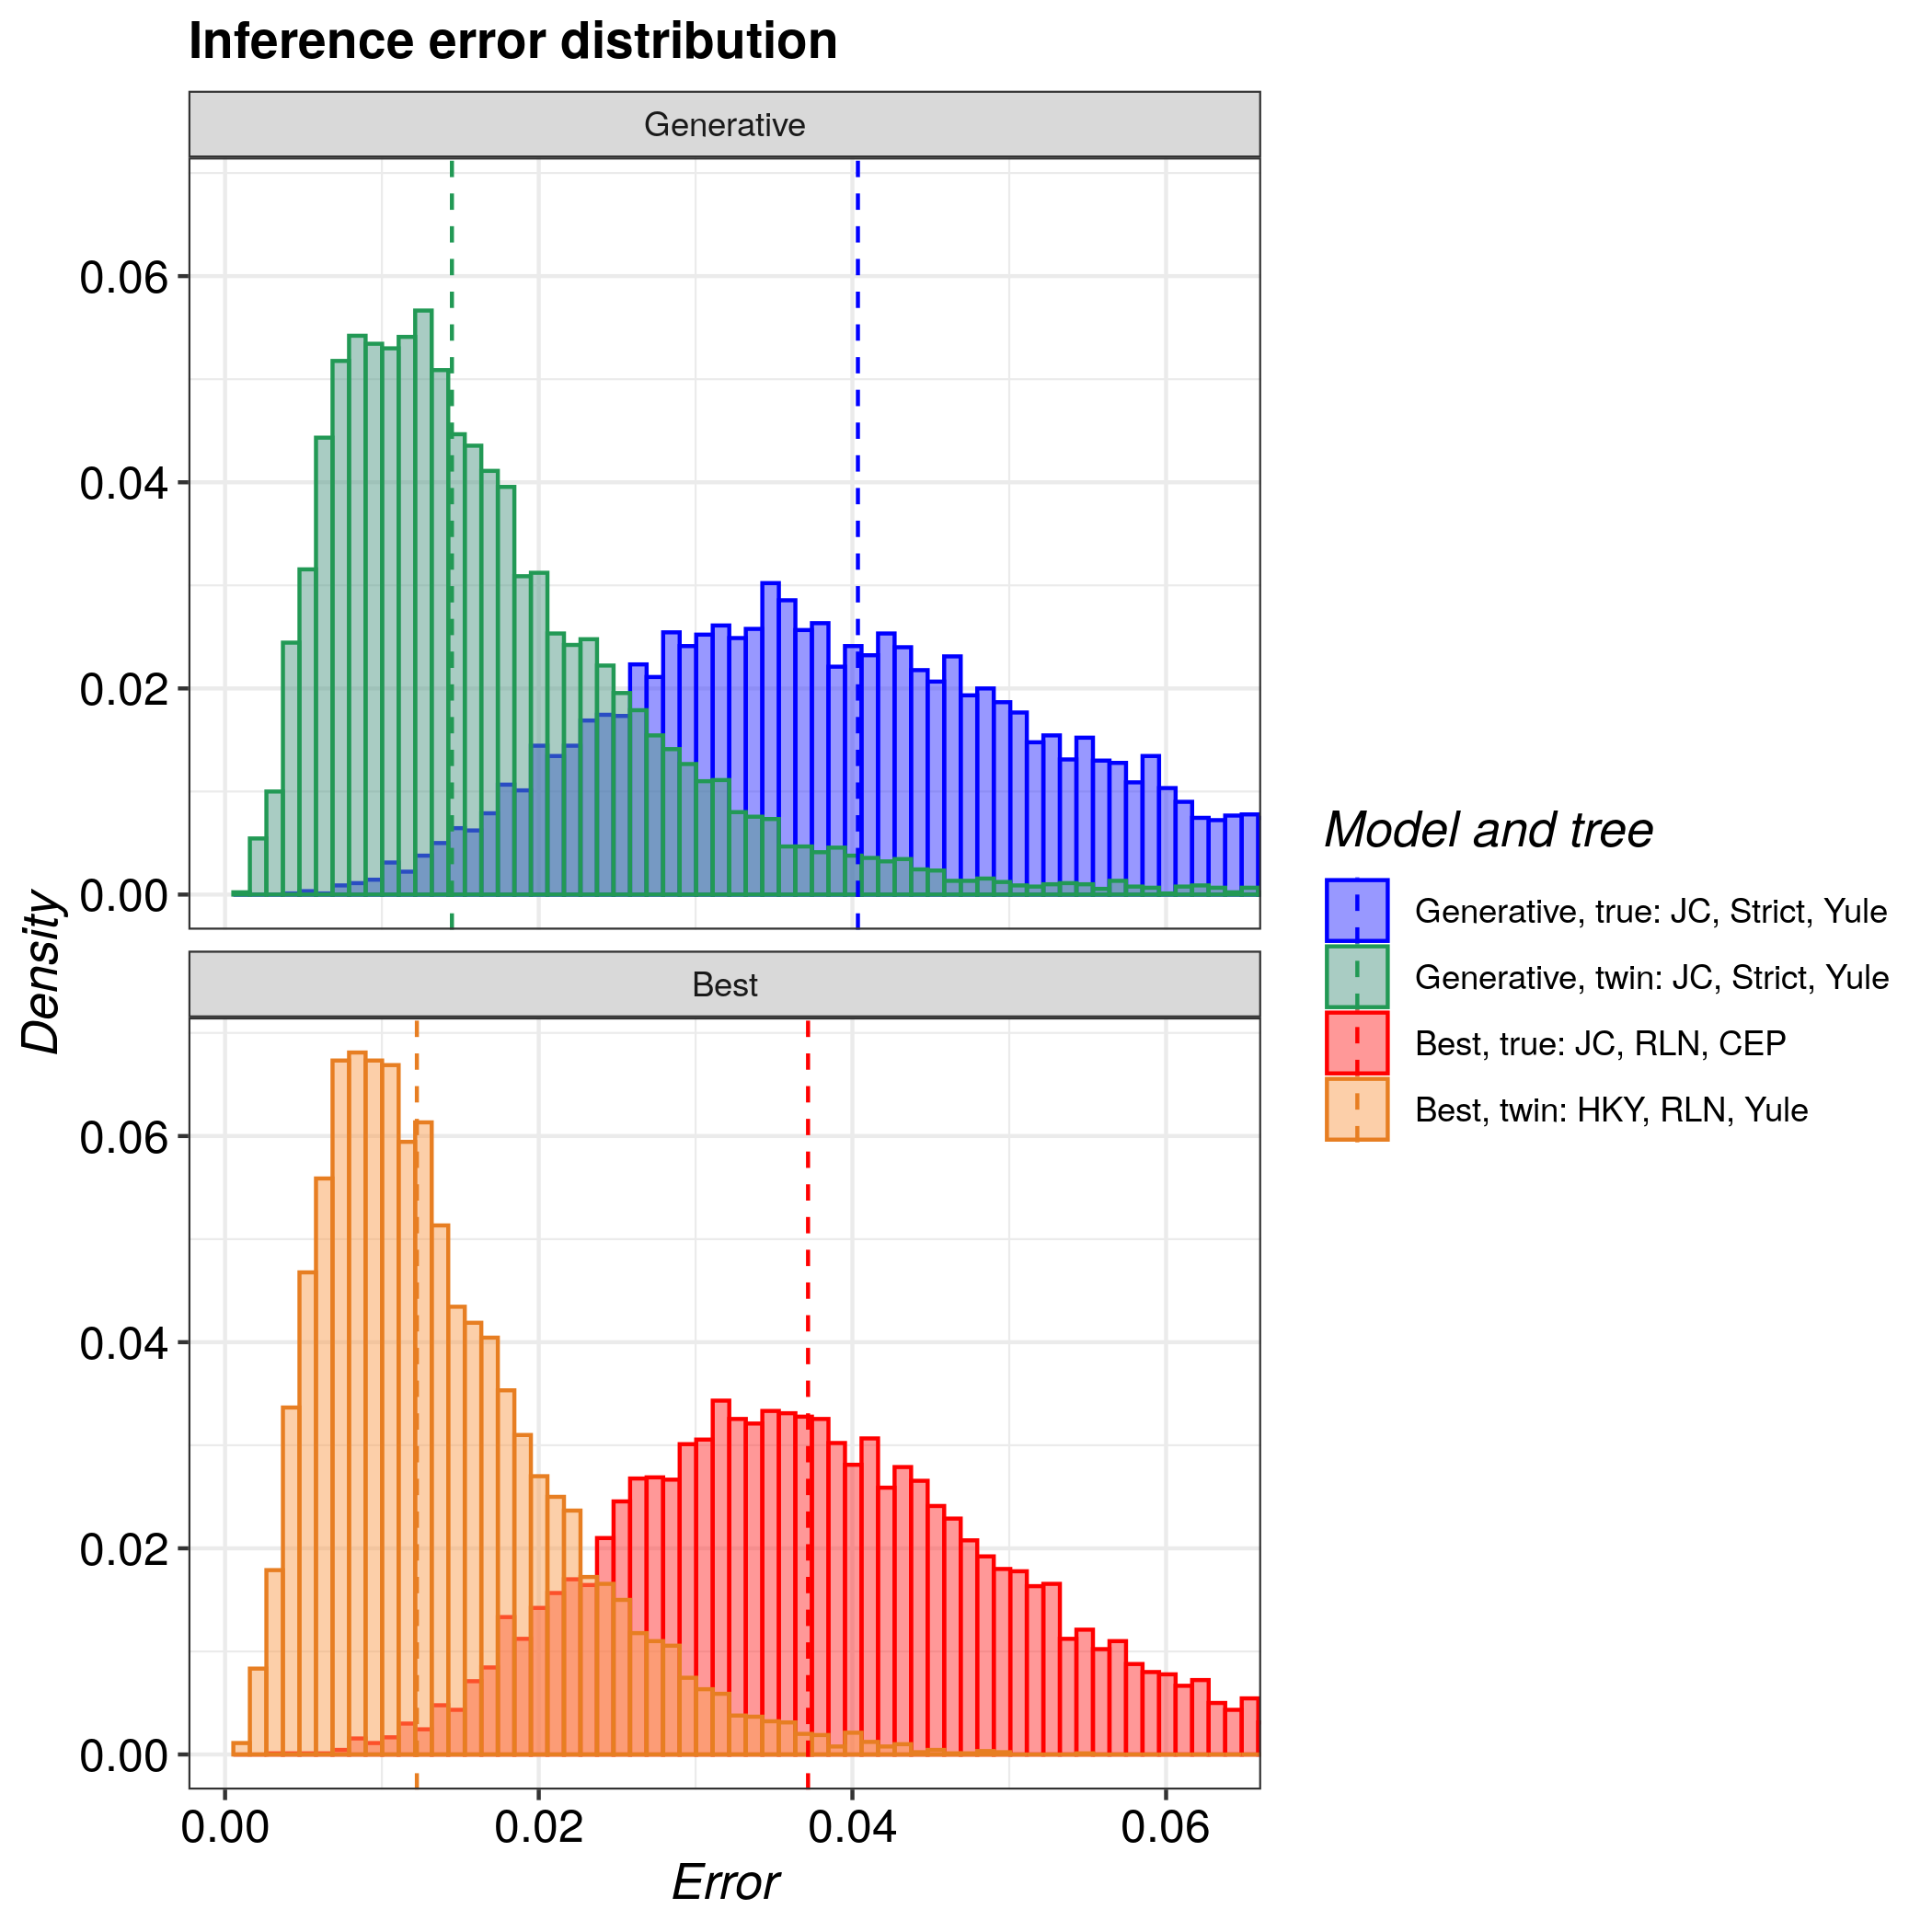

The table this chart was drawn from, first rows:
tree, inference_model, inference_model_weight, site_model, clock_model, tree_prior, error_1, error_2, error_3, error_4, error_5, error_6, error_7, error_8, error_9, error_10, error_11, error_12, error_13, error_14, error_15, error_16, error_17, error_18
true, generative, NA, JC69, strict, yule, 0.02211, 0.05173, 0.03701, 0.07258, 0.03885, 0.02846, 0.03037, 0.04637, 0.05071, 0.05425, 0.0455, 0.04374, 0.04335, 0.03317, 0.03329, 0.04276, 0.04121, 0.03813
true, candidate, 0.9973, JC69, relaxed_log_normal, coalescent_exp_population, 0.04369, 0.04897, 0.02656, 0.0421, 0.03183, 0.0359, 0.0417, 0.02031, 0.02347, 0.06072, 0.04562, 0.04269, 0.0452, 0.02193, 0.05239, 0.03679, 0.02776, 0.04145
twin, generative, NA, JC69, strict, yule, 0.00595, 0.01051, 0.0016, 0.007413, 0.01484, 0.01334, 0.01142, 0.009471, 0.009364, 0.006454, 0.007993, 0.01079, 0.006506, 0.002104, 0.008715, 0.007348, 0.02121, 0.009431
twin, candidate, 0.4326, HKY, relaxed_log_normal, yule, 0.01179, 0.007704, 0.007318, 0.008855, 0.008351, 0.02582, 0.01665, 0.01991, 0.01167, 0.01392, 0.007934, 0.01143, 0.01118, 0.01263, 0.02171, 0.0177, 0.01648, 0.01648
